Run: headless pygame with SDL's dummy video driver; simulated clock (each Clock.tick advances the game by its frame time, no real sleeping); random seed 0; keys injected as events and as key.get_pressed() state; no mouse input.
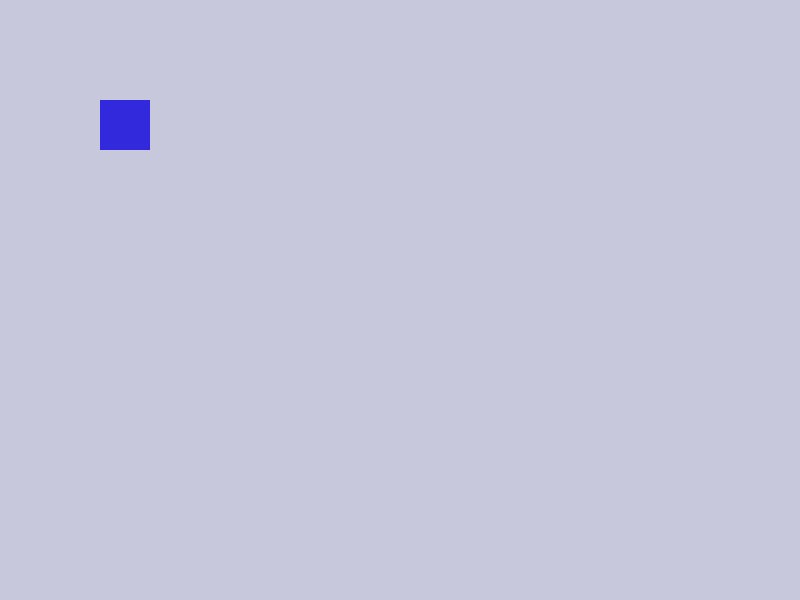
Frame 1 of 4 · flips 1–60 · no input
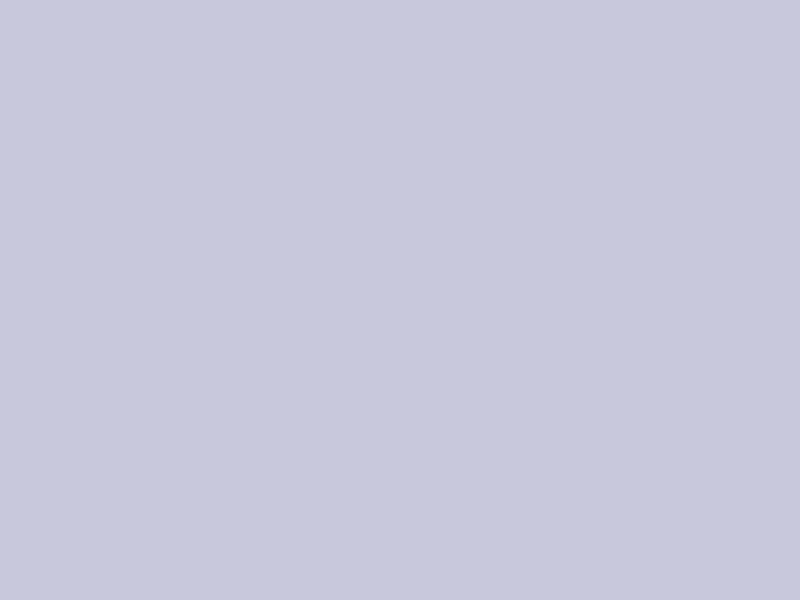
Frame 2 of 4 · flips 61–180 · tapped SPACE, RETURN · held RIGHT (→), D
Frame 3 of 4 · flips 181–300 · held DOWN (↓), S · screen unchanged from frame 2, image omitted
Frame 4 of 4 · flips 301–420 · held LEFT (←), A, UP (↑), W · screen same as frame 1, image omitted

The pygame program that drew these frames:

import pygame

# Initialiser Pygame
pygame.init()

# Skjermoppsett
BREDDE, HØYDE = 800, 600
skjerm = pygame.display.set_mode((BREDDE, HØYDE))
pygame.display.set_caption("Enkel Bevegelse")

# Farger
HVIT = (200, 200, 220)
BLÅ = (50, 40, 220)

# Spillerens posisjon
spiller_x, spiller_y = 100, 100
spiller_fart = 10

# Spill-løkke
kjører = True
while kjører:
    skjerm.fill(HVIT)
    
    # Håndterer hendelser
    for hendelse in pygame.event.get():
        if hendelse.type == pygame.QUIT:
            kjører = False
    
    # Bevegelse med piltaster
    taster = pygame.key.get_pressed()
    if taster[pygame.K_LEFT]:
        spiller_x -= spiller_fart
    if taster[pygame.K_RIGHT]:
        spiller_x += spiller_fart
    if taster[pygame.K_UP]:
        spiller_y -= spiller_fart
    if taster[pygame.K_DOWN]:
        spiller_y += spiller_fart
    
    # Tegne spilleren
    pygame.draw.rect(skjerm, BLÅ, (spiller_x, spiller_y, 50, 50))
    pygame.display.flip()
    pygame.time.delay(30)

pygame.quit()
